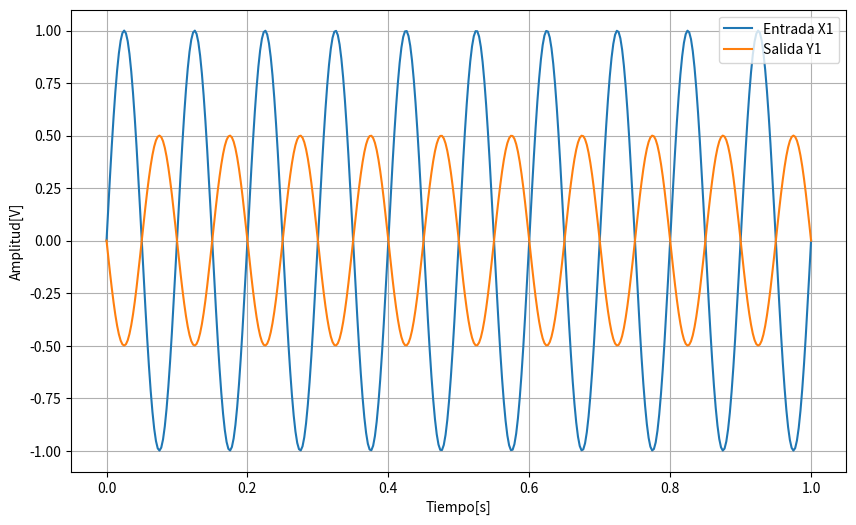
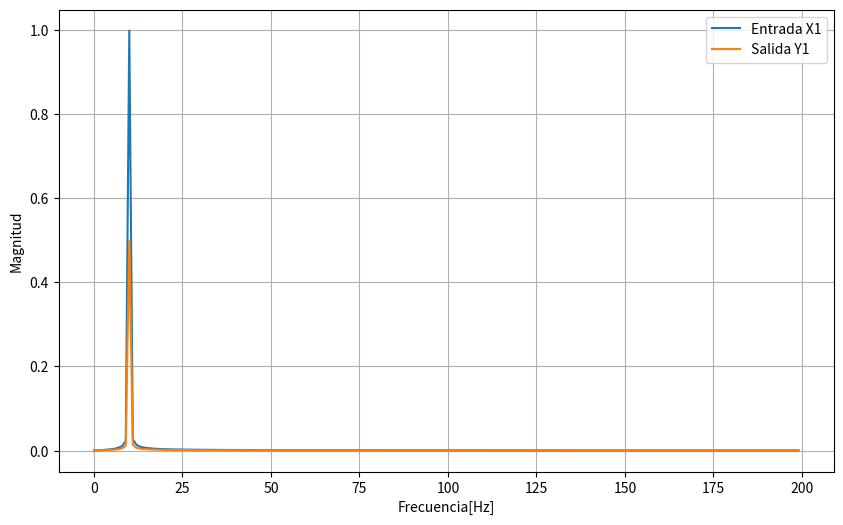
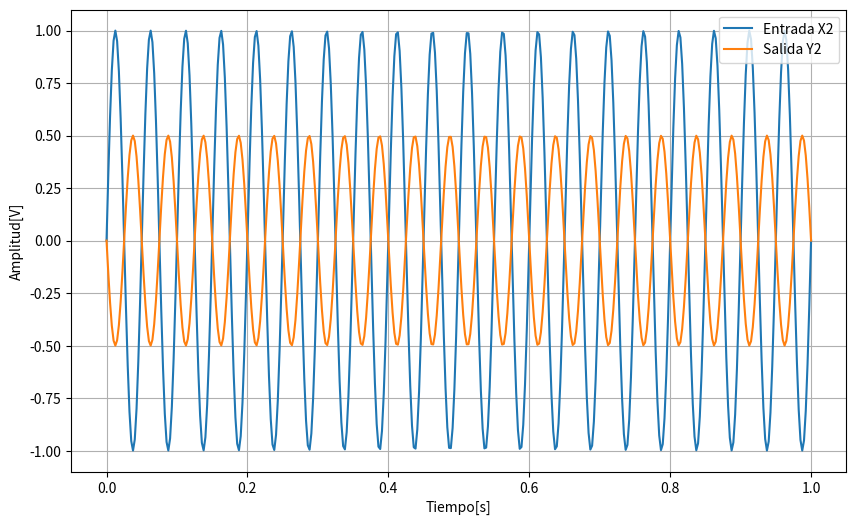
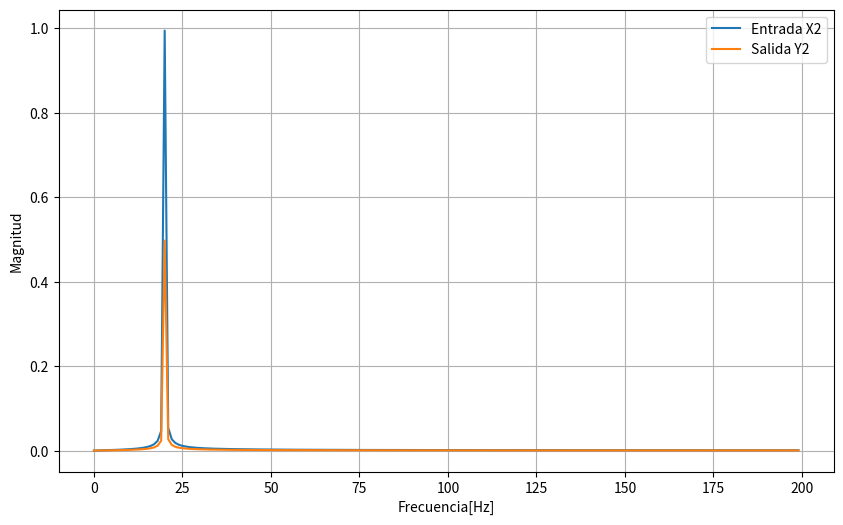
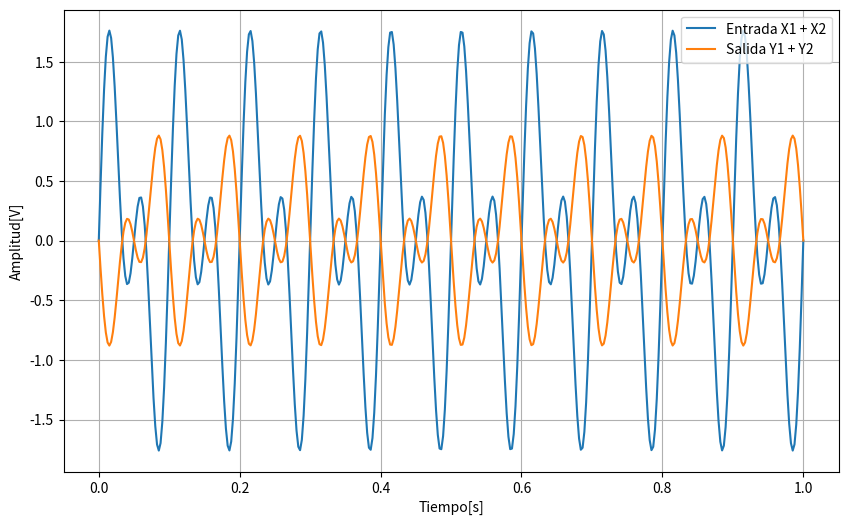
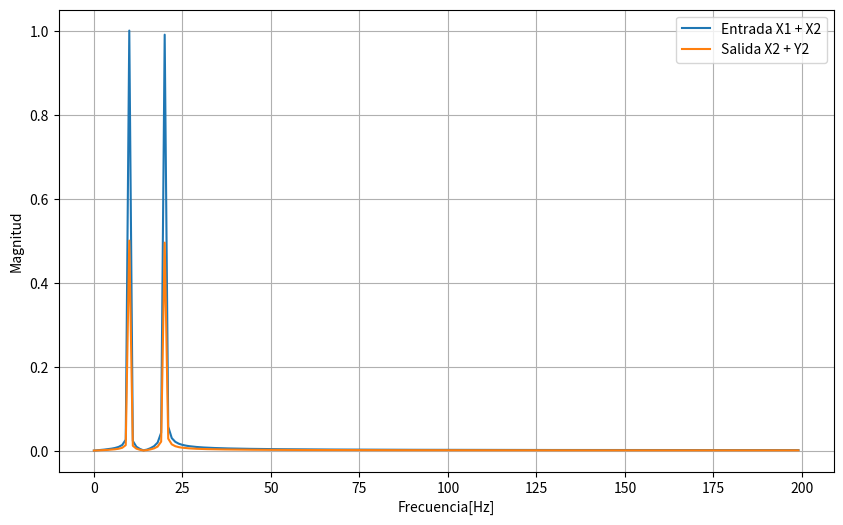

The matplotlib source for these figures, in order:
import numpy as np
import matplotlib.pyplot as plt
from scipy.fftpack import fft

def lineal_system_example(x):
    #-x(n)/2    
    #Esto es algo llamado de la listas embebidas. Nos ahorramos un for y es super intuitivo.
    return np.array([ 0.5*(-1.0*item) for item in x])


#Ejemplo de un sistema lineal
f = 10#En Hz
tmin = 0.0
tmax = 1.0
#Por ejemplo samplemosla a 400 Hz para tener 400 puntos.
t   = np.linspace(tmin,tmax,400)

#x=amplitud*seno(frecuencia*tiempo+fase)
#matlab arreglo tiempo ---> transfro 
x_1 = np.sin(2*np.pi*f*t)
#print(t)
#print(x_1)

y_1 = lineal_system_example(x_1)
#print(y_1)

#Nos fijamos que sean del mismo tipo.
print(len(x_1))
print(type(y_1))

plt.figure(figsize=(10,6))

#Graficamos la forma de onda.
plt.plot(t,x_1)
plt.plot(t,y_1)
plt.grid()
plt.xlabel("Tiempo[s]")
plt.ylabel("Amplitud[V]")
plt.legend(["Entrada X1","Salida Y1"])
plt.show()


#Analisis de la señal en el dominio de la frecuencia 
#entra una señal senoidal a un sistema lineal
#Cantidad de muestras de la señal.
n = len(x_1)     #Explicar aqui que hace len 
print (n)

freqz            = np.fft.fftfreq(n,1/n)
freqz            = freqz[range(n//2)]

x_1_spectrum     = fft(x_1)


x_1_abs_spectrum = (2.0/n)*np.abs(x_1_spectrum)
x_1_abs_spectrum = x_1_abs_spectrum[range(n//2)]



y_1_spectrum     = fft(y_1)
y_1_abs_spectrum = (2.0/n)*np.abs(y_1_spectrum)
y_1_abs_spectrum = y_1_abs_spectrum[range(n//2)]


#Ahora graficamos el espectro
plt.figure(figsize=(10,6))
plt.plot(freqz,x_1_abs_spectrum)
plt.plot(freqz,y_1_abs_spectrum)
plt.grid()
plt.xlabel("Frecuencia[Hz]")
plt.ylabel("Magnitud")
plt.legend(["Entrada X1","Salida Y1"])
plt.show()


#Vamos a dibujar a x_2
#Ejemplo de un sistema lineal
f = 20 #En Hz
tmin = 0.0
tmax = 1.0
#Por ejemplo samplemosla a 400 Hz para tener 400 puntos.
t   = np.linspace(tmin,tmax,400)
x_2 = np.sin(2*np.pi*f*t)
y_2 = lineal_system_example(x_2)

#Nos fijamos que sean del mismo tipo.
#print(len(x_2))
#print(type(y_2))

#Graficamos la forma de onda.
plt.figure(figsize=(10,6))
plt.plot(t,x_2)
plt.plot(t,y_2)
plt.grid()
plt.xlabel("Tiempo[s]")
plt.ylabel("Amplitud[V]")
plt.legend(["Entrada X2","Salida Y2"])
plt.show()


#Cantidad de muestras de la señal.
n = len(x_2)
freqz            = np.fft.fftfreq(n,1/400)
freqz            = freqz[range(n//2)]

x_2_spectrum     = fft(x_2)
x_2_abs_spectrum = (2.0/n)*np.abs(x_2_spectrum)
x_2_abs_spectrum = x_2_abs_spectrum[range(n//2)]

y_2_spectrum     = fft(y_2)
y_2_abs_spectrum = (2.0/n)*np.abs(y_2_spectrum)
y_2_abs_spectrum = y_2_abs_spectrum[range(n//2)]


#Ahora graficamos el espectro
plt.figure(figsize=(10,6))
plt.plot(freqz,x_2_abs_spectrum)
plt.plot(freqz,y_2_abs_spectrum)
plt.grid()
plt.xlabel("Frecuencia[Hz]")
plt.ylabel("Magnitud")
plt.legend(["Entrada X2","Salida Y2"])
plt.show()


#Linealidad de las salida
# Y(n) = T(X1(n)) + T(X2(n))
y = y_1 + y_2
x = x_1 + x_2

#Graficamos la forma de onda. En el tiempo.
plt.figure(figsize=(10,6))
plt.plot(t,x)
plt.plot(t,y)
plt.grid()
plt.xlabel("Tiempo[s]")
plt.ylabel("Amplitud[V]")
plt.legend(["Entrada X1 + X2","Salida Y1 + Y2"])
plt.show()


#Hacemos algo similar a el espectro
n = len(x)
freqz            = np.fft.fftfreq(n,1/400)
freqz            = freqz[range(n//2)]

x_spectrum     = fft(x)
x_abs_spectrum = (2.0/n)*np.abs(x_spectrum)
x_abs_spectrum = x_abs_spectrum[range(n//2)]

y_spectrum     = fft(y)
y_abs_spectrum = (2.0/n)*np.abs(y_spectrum)
y_abs_spectrum = y_abs_spectrum[range(n//2)]

#Ahora graficamos el espectro
plt.figure(figsize=(10,6))
plt.plot(freqz,x_abs_spectrum)
plt.plot(freqz,y_abs_spectrum)
plt.grid()
plt.xlabel("Frecuencia[Hz]")
plt.ylabel("Magnitud")
plt.legend(["Entrada X1 + X2","Salida X2 + Y2"])
plt.show()


